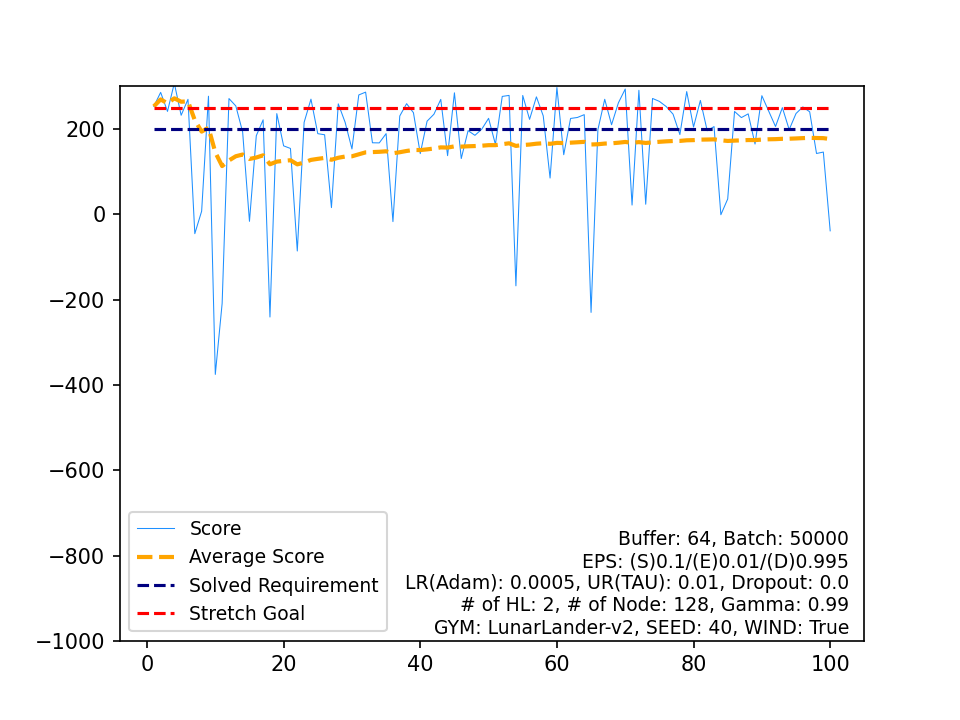

The data file committed next to this chart (first rows):
, Score, Average Score, Timestamp, Solved Requirement, Stretch Goal
0, 253.1, 253.1, 199, 200, 250
1, 286, 269.6, 279, 200, 250
2, 241.4, 260.2, 233, 200, 250
3, 307.5, 272, 299, 200, 250
4, 232.2, 264.1, 323, 200, 250
5, 269.7, 265, 270, 200, 250
6, -45.29, 220.7, 259, 200, 250
7, 7.353, 194, 149, 200, 250
8, 277, 203.2, 238, 200, 250
9, -375.4, 145.4, 347, 200, 250
10, -208.9, 113.2, 417, 200, 250
11, 271.5, 126.4, 208, 200, 250
12, 254.2, 136.2, 188, 200, 250
13, 193.3, 140.3, 326, 200, 250
14, -16.36, 129.8, 999, 200, 250
15, 184.5, 133.2, 251, 200, 250
16, 221.6, 138.4, 288, 200, 250
17, -240.7, 117.4, 187, 200, 250
18, 236.2, 123.6, 238, 200, 250
19, 160.6, 125.5, 999, 200, 250
20, 154.5, 126.9, 999, 200, 250
21, -85.97, 117.2, 374, 200, 250
22, 215.7, 121.5, 259, 200, 250
23, 270, 127.7, 291, 200, 250
24, 189.2, 130.1, 241, 200, 250
25, 186.6, 132.3, 270, 200, 250
26, 15.81, 128, 204, 200, 250
27, 259.1, 132.7, 177, 200, 250
28, 215.9, 135.5, 240, 200, 250
29, 153.4, 136.1, 999, 200, 250
30, 279.9, 140.8, 268, 200, 250
31, 286.5, 145.3, 359, 200, 250
32, 167.8, 146, 385, 200, 250
33, 167.5, 146.6, 999, 200, 250
34, 189.3, 147.8, 336, 200, 250
35, -17.04, 143.3, 149, 200, 250
36, 230.6, 145.6, 200, 200, 250
37, 259.5, 148.6, 266, 200, 250
38, 238.4, 150.9, 508, 200, 250
39, 142.4, 150.7, 999, 200, 250
40, 218.5, 152.4, 278, 200, 250
41, 234.7, 154.3, 181, 200, 250
42, 269.5, 157, 194, 200, 250
43, 137.6, 156.6, 999, 200, 250
44, 285, 159.4, 253, 200, 250
45, 130.8, 158.8, 999, 200, 250
46, 196.3, 159.6, 360, 200, 250
47, 185.2, 160.1, 999, 200, 250
48, 199.6, 160.9, 250, 200, 250
49, 225.2, 162.2, 329, 200, 250
50, 164.1, 162.3, 488, 200, 250
51, 276.5, 164.5, 176, 200, 250
52, 278.9, 166.6, 180, 200, 250
53, -167.6, 160.4, 374, 200, 250
54, 278.7, 162.6, 208, 200, 250
55, 222.7, 163.6, 654, 200, 250
56, 275.5, 165.6, 268, 200, 250
57, 230.8, 166.7, 251, 200, 250
58, 85.12, 165.4, 999, 200, 250
59, 297.3, 167.5, 177, 200, 250
... 40 more rows
